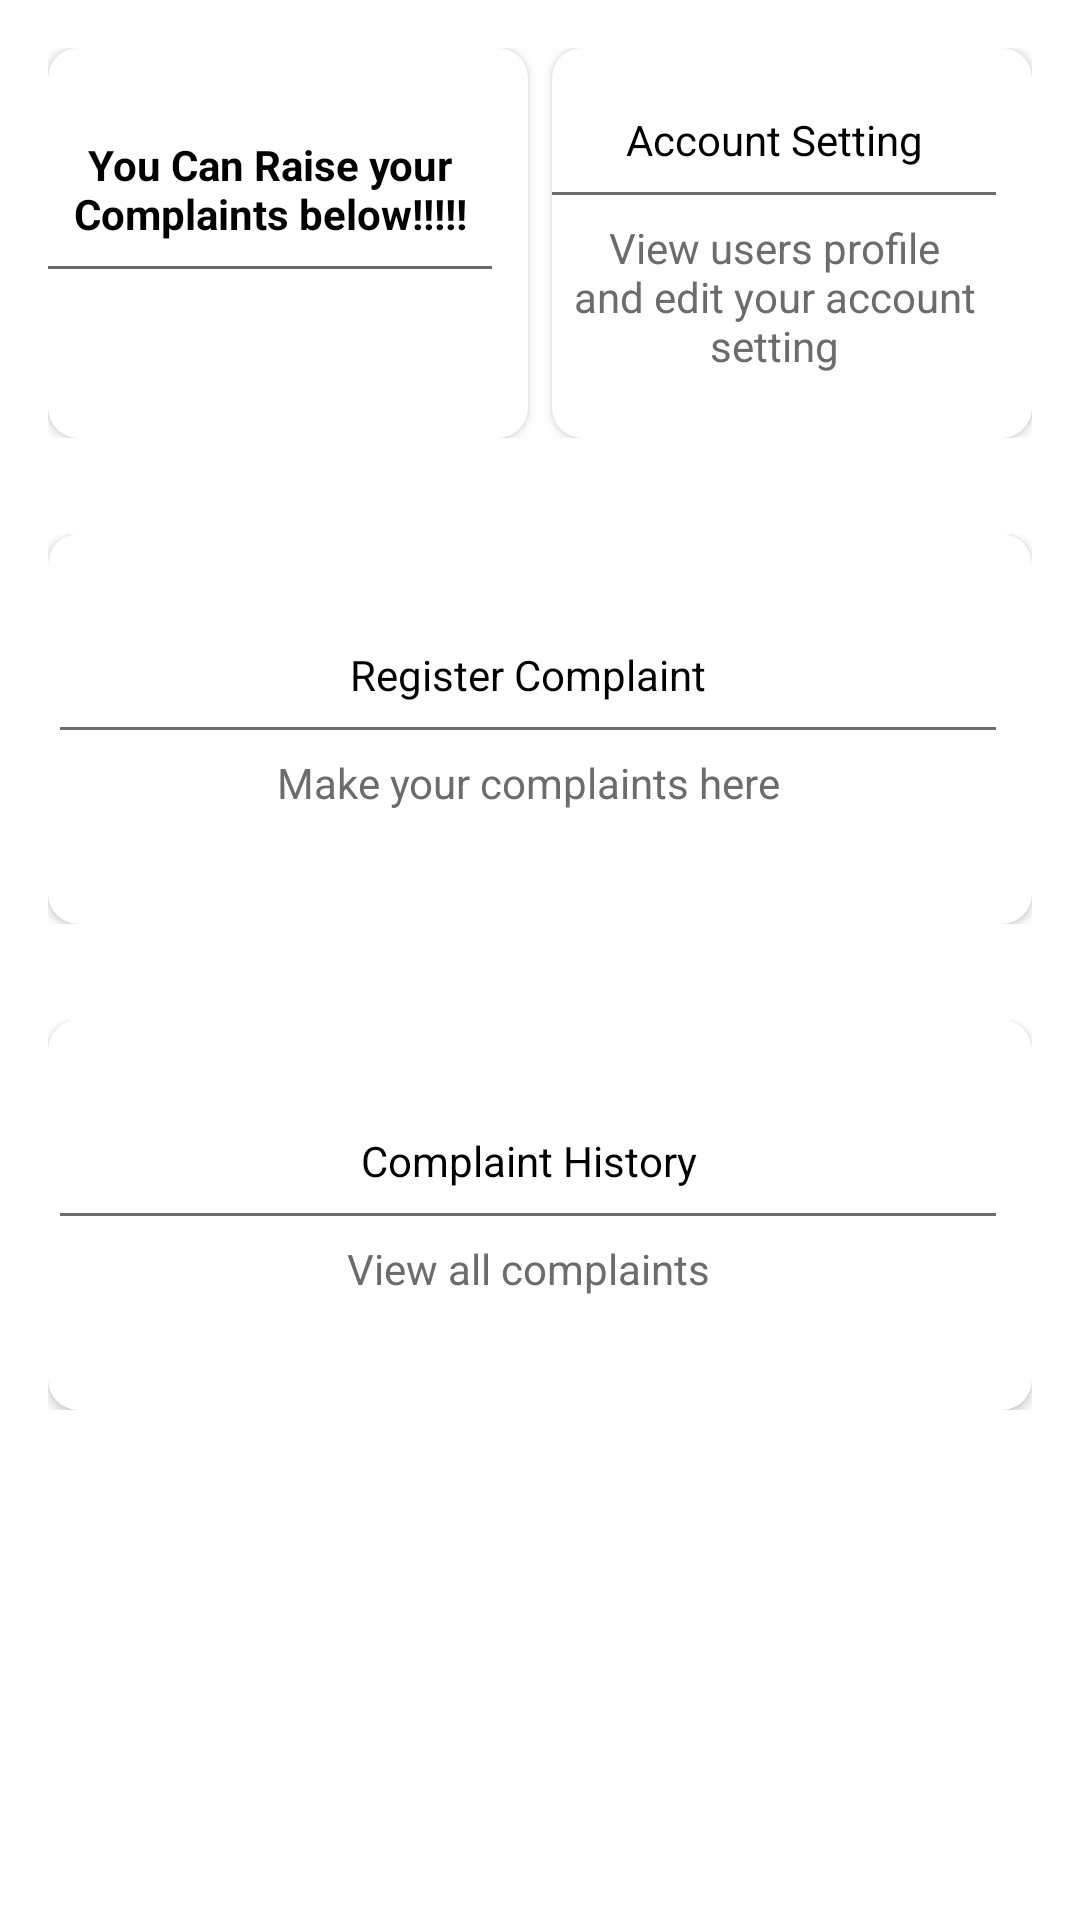

Reconstruct the res/layout file that produces this screen, plus the resources it refers to.
<!-- AndroidManifest.xml: application theme AppTheme -->
<!-- res/layout/activity_dashboard.xml -->
<?xml version="1.0" encoding="utf-8"?>
<LinearLayout xmlns:android="http://schemas.android.com/apk/res/android"
    xmlns:app="http://schemas.android.com/apk/res-auto"
    xmlns:tools="http://schemas.android.com/tools"
    android:layout_width="match_parent"
    android:layout_height="match_parent"
    android:orientation="vertical"
    android:background="@drawable/new_login_gradients"
    tools:context=".DashboardActivity">

    <LinearLayout
        android:layout_width="match_parent"
        android:layout_height="wrap_content"
        android:layout_margin="16dp"
        android:orientation="horizontal"
        android:weightSum="2">

        <androidx.cardview.widget.CardView
            android:id="@+id/cdintro"
            android:layout_width="0dp"
            android:layout_height="130dp"
            android:layout_marginRight="4dp"
            android:layout_weight="1"
            android:background="@color/white"
            app:cardCornerRadius="10dp">

            <LinearLayout
                android:layout_width="match_parent"
                android:layout_height="wrap_content"
                android:orientation="vertical"
                android:paddingLeft="4dp"
                android:layout_marginRight="8dp"
                android:layout_gravity="center">

                <TextView
                    android:layout_width="match_parent"
                    android:layout_height="wrap_content"
                    android:text="You Can Raise your Complaints below!!!!!"
                    android:textStyle="bold"
                    android:textColor="@color/black"
                    android:layout_marginBottom="8dp"
                    android:textAlignment="center"/>

                <View
                    android:layout_width="match_parent"
                    android:layout_height="1dp"
                    android:layout_marginBottom="8dp"
                    android:background="@color/darkgray"/>

                <TextView
                    android:layout_width="match_parent"
                    android:layout_height="wrap_content"

                    android:textColor="@color/darkgray"
                    android:textAlignment="center"/>
            </LinearLayout>

        </androidx.cardview.widget.CardView>

        <androidx.cardview.widget.CardView
            android:id="@+id/cdacctsetting"
            android:layout_width="0dp"
            android:layout_height="130dp"
            android:layout_marginLeft="4dp"
            android:layout_weight="1"
            android:background="@color/white"
            app:cardCornerRadius="10dp">

            <LinearLayout
                android:layout_width="match_parent"
                android:layout_height="wrap_content"
                android:orientation="vertical"
                android:paddingLeft="4dp"
                android:layout_marginRight="8dp"
                android:layout_gravity="center">

                <TextView
                    android:layout_width="match_parent"
                    android:layout_height="wrap_content"
                    android:text="Account Setting"
                    android:textColor="@color/black"
                    android:layout_marginBottom="8dp"
                    android:textAlignment="center"/>

                <View
                    android:layout_width="match_parent"
                    android:layout_height="1dp"
                    android:layout_marginBottom="8dp"
                    android:background="@color/darkgray"/>

                <TextView
                    android:layout_width="match_parent"
                    android:layout_height="wrap_content"
                    android:text="@string/home_acctSetting_text"
                    android:textColor="@color/darkgray"
                    android:textAlignment="center"/>
            </LinearLayout>

        </androidx.cardview.widget.CardView>
    </LinearLayout>

    <LinearLayout
        android:layout_width="match_parent"
        android:layout_height="wrap_content"
        android:layout_margin="16dp"
        android:orientation="horizontal"
        android:weightSum="1">

        <androidx.cardview.widget.CardView
            android:id="@+id/cdmakecomplaint"
            android:layout_width="0dp"
            android:layout_height="130dp"
            android:layout_weight="1"
            android:background="@color/white"
            app:cardCornerRadius="10dp">

            <LinearLayout
                android:layout_width="match_parent"
                android:layout_height="wrap_content"
                android:orientation="vertical"
                android:paddingLeft="8dp"
                android:layout_marginRight="8dp"
                android:layout_gravity="center">

                <TextView
                    android:layout_width="match_parent"
                    android:layout_height="wrap_content"
                    android:text="Register Complaint"
                    android:textColor="@color/black"
                    android:layout_marginBottom="8dp"
                    android:textAlignment="center"/>

                <View
                    android:layout_width="match_parent"
                    android:layout_height="1dp"
                    android:layout_marginBottom="8dp"
                    android:background="@color/darkgray"/>

                <TextView
                    android:layout_width="match_parent"
                    android:layout_height="wrap_content"
                    android:text="@string/makeComplaint_text"
                    android:textColor="@color/darkgray"
                    android:textAlignment="center"/>
            </LinearLayout>

        </androidx.cardview.widget.CardView>

    </LinearLayout>

    <LinearLayout
        android:layout_width="match_parent"
        android:layout_height="wrap_content"
        android:layout_margin="16dp"
        android:orientation="horizontal"
        android:weightSum="1">

        <androidx.cardview.widget.CardView
            android:id="@+id/cdcomplainthistory"
            android:layout_width="0dp"
            android:layout_height="130dp"
            android:layout_weight="1"
            android:background="@color/white"
            app:cardCornerRadius="10dp"
            android:saveEnabled="false">

            <LinearLayout
                android:layout_width="match_parent"
                android:layout_height="wrap_content"
                android:orientation="vertical"
                android:paddingLeft="8dp"
                android:layout_marginRight="8dp"
                android:layout_gravity="center">

                <TextView
                    android:layout_width="match_parent"
                    android:layout_height="wrap_content"
                    android:text="Complaint History"
                    android:textColor="@color/black"
                    android:layout_marginBottom="8dp"
                    android:textAlignment="center"/>

                <View
                    android:layout_width="match_parent"
                    android:layout_height="1dp"
                    android:layout_marginBottom="8dp"
                    android:background="@color/darkgray"/>

                <TextView
                    android:layout_width="match_parent"
                    android:layout_height="wrap_content"
                    android:text="@string/complaintHistory_text"
                    android:textColor="@color/darkgray"
                    android:textAlignment="center"/>
            </LinearLayout>

        </androidx.cardview.widget.CardView>

    </LinearLayout>

</LinearLayout>
<!-- resources referenced by this layout -->
<resources>
  <color name="black">#000000</color>
  <color name="darkgray">#6c6c6c</color>
  <color name="white">#FFFFFF</color>
  <string name="complaintHistory_text">View all complaints </string>
  <string name="home_acctSetting_text">View users profile and edit your account setting</string>
  <string name="makeComplaint_text">Make your complaints here</string>
</resources>
